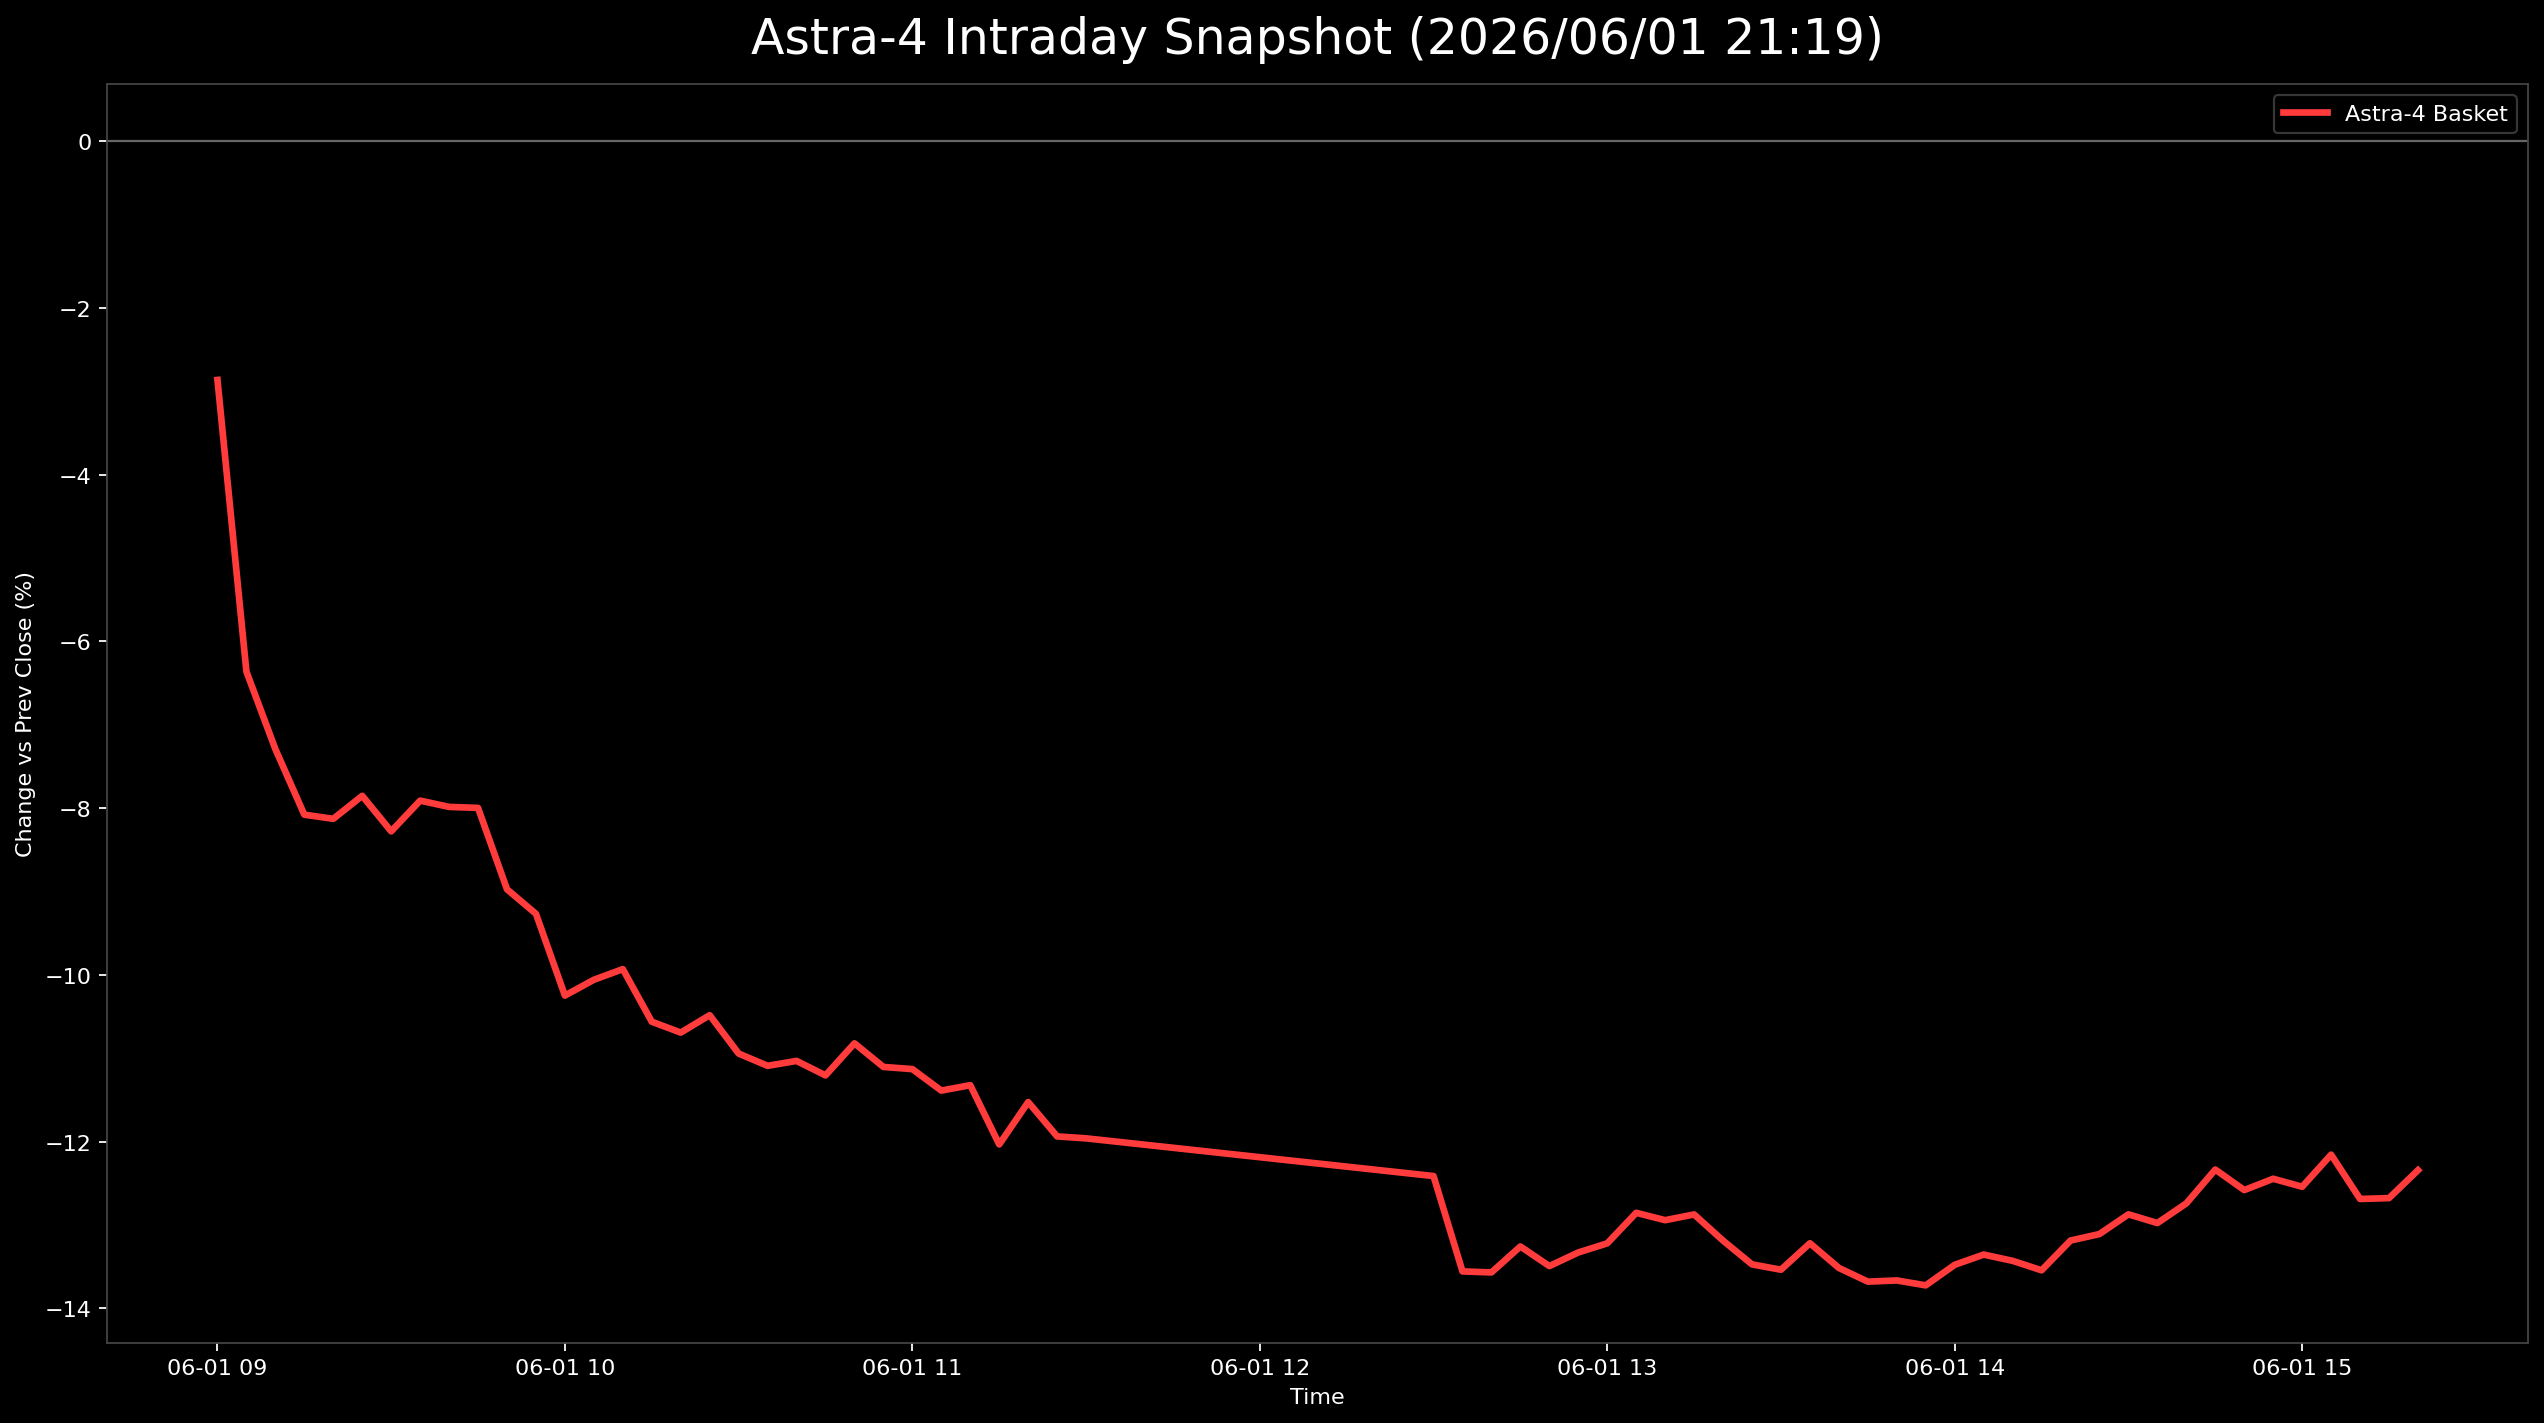

The file beside this chart, header and first rows:
日時, 9348.T, 402A.T, 186A.T, Astra4_mean
2026-06-01 09:00:00+09:00, -0.0313, -0.02428, -0.0303, -0.02863
2026-06-01 09:05:00+09:00, -0.06706, -0.04855, -0.07521, -0.06361
2026-06-01 09:10:00+09:00, -0.0775, -0.05434, -0.08689, -0.07291
2026-06-01 09:15:00+09:00, -0.0924, -0.05318, -0.09675, -0.08078
2026-06-01 09:20:00+09:00, -0.09091, -0.05434, -0.09858, -0.08127
2026-06-01 09:25:00+09:00, -0.08793, -0.0578, -0.08981, -0.07852
2026-06-01 09:30:00+09:00, -0.08793, -0.06474, -0.09566, -0.08277
2026-06-01 09:35:00+09:00, -0.0924, -0.06127, -0.08361, -0.07909
2026-06-01 09:40:00+09:00, -0.09538, -0.06127, -0.08288, -0.07984
2026-06-01 09:45:00+09:00, -0.09538, -0.06127, -0.08324, -0.07996
2026-06-01 09:50:00+09:00, -0.09985, -0.06821, -0.1011, -0.08973
2026-06-01 09:55:00+09:00, -0.09985, -0.0763, -0.1019, -0.09267
2026-06-01 10:00:00+09:00, -0.1043, -0.08555, -0.1176, -0.1025
2026-06-01 10:05:00+09:00, -0.09985, -0.08324, -0.1187, -0.1006
2026-06-01 10:10:00+09:00, -0.09687, -0.08092, -0.1201, -0.0993
2026-06-01 10:15:00+09:00, -0.09985, -0.08555, -0.1314, -0.1056
2026-06-01 10:20:00+09:00, -0.1103, -0.08671, -0.1238, -0.1069
2026-06-01 10:25:00+09:00, -0.1073, -0.08671, -0.1205, -0.1048
2026-06-01 10:30:00+09:00, -0.1162, -0.08902, -0.123, -0.1094
2026-06-01 10:35:00+09:00, -0.1148, -0.09017, -0.1278, -0.1109
2026-06-01 10:40:00+09:00, -0.1118, -0.09249, -0.1267, -0.1103
2026-06-01 10:45:00+09:00, -0.1162, -0.09249, -0.1274, -0.112
2026-06-01 10:50:00+09:00, -0.1118, -0.09017, -0.1227, -0.1082
2026-06-01 10:55:00+09:00, -0.1162, -0.09017, -0.1267, -0.111
2026-06-01 11:00:00+09:00, -0.1162, -0.09133, -0.1263, -0.1113
2026-06-01 11:05:00+09:00, -0.1192, -0.09133, -0.1311, -0.1139
2026-06-01 11:10:00+09:00, -0.1192, -0.08902, -0.1314, -0.1132
2026-06-01 11:15:00+09:00, -0.1207, -0.09827, -0.142, -0.1203
2026-06-01 11:20:00+09:00, -0.1192, -0.09364, -0.1329, -0.1153
2026-06-01 11:25:00+09:00, -0.1192, -0.09942, -0.1395, -0.1194
2026-06-01 11:30:00+09:00, -0.1177, -0.09942, -0.1417, -0.1196
2026-06-01 12:30:00+09:00, -0.1177, -0.1075, -0.1471, -0.1241
2026-06-01 12:35:00+09:00, -0.1326, -0.1087, -0.1654, -0.1356
2026-06-01 12:40:00+09:00, -0.1297, -0.1098, -0.1676, -0.1357
2026-06-01 12:45:00+09:00, -0.1252, -0.1075, -0.165, -0.1326
2026-06-01 12:50:00+09:00, -0.1282, -0.1087, -0.1679, -0.1349
2026-06-01 12:55:00+09:00, -0.1267, -0.1064, -0.1668, -0.1333
2026-06-01 13:00:00+09:00, -0.1267, -0.1064, -0.1636, -0.1322
2026-06-01 13:05:00+09:00, -0.1252, -0.1064, -0.1541, -0.1285
2026-06-01 13:10:00+09:00, -0.1267, -0.1075, -0.1541, -0.1294
2026-06-01 13:15:00+09:00, -0.1237, -0.104, -0.1585, -0.1287
2026-06-01 13:20:00+09:00, -0.1237, -0.1098, -0.1621, -0.1319
2026-06-01 13:25:00+09:00, -0.1282, -0.111, -0.165, -0.1347
2026-06-01 13:30:00+09:00, -0.1297, -0.1121, -0.1643, -0.1354
2026-06-01 13:35:00+09:00, -0.1282, -0.1121, -0.1563, -0.1322
2026-06-01 13:40:00+09:00, -0.1341, -0.1121, -0.1592, -0.1351
2026-06-01 13:45:00+09:00, -0.1341, -0.1156, -0.1606, -0.1368
2026-06-01 13:50:00+09:00, -0.1341, -0.1145, -0.1614, -0.1367
2026-06-01 13:55:00+09:00, -0.1341, -0.1133, -0.1643, -0.1372
2026-06-01 14:00:00+09:00, -0.1326, -0.1121, -0.1595, -0.1348
2026-06-01 14:05:00+09:00, -0.1311, -0.1121, -0.1574, -0.1335
2026-06-01 14:10:00+09:00, -0.1311, -0.1133, -0.1585, -0.1343
2026-06-01 14:15:00+09:00, -0.1341, -0.1145, -0.1577, -0.1354
2026-06-01 14:20:00+09:00, -0.1341, -0.1121, -0.1493, -0.1319
2026-06-01 14:25:00+09:00, -0.1326, -0.1098, -0.1508, -0.1311
2026-06-01 14:30:00+09:00, -0.1311, -0.1075, -0.1475, -0.1287
2026-06-01 14:35:00+09:00, -0.1326, -0.111, -0.1457, -0.1298
2026-06-01 14:40:00+09:00, -0.1282, -0.1098, -0.1442, -0.1274
2026-06-01 14:45:00+09:00, -0.1252, -0.1087, -0.1362, -0.1233
2026-06-01 14:50:00+09:00, -0.1267, -0.1098, -0.1409, -0.1258
... 6 more rows
